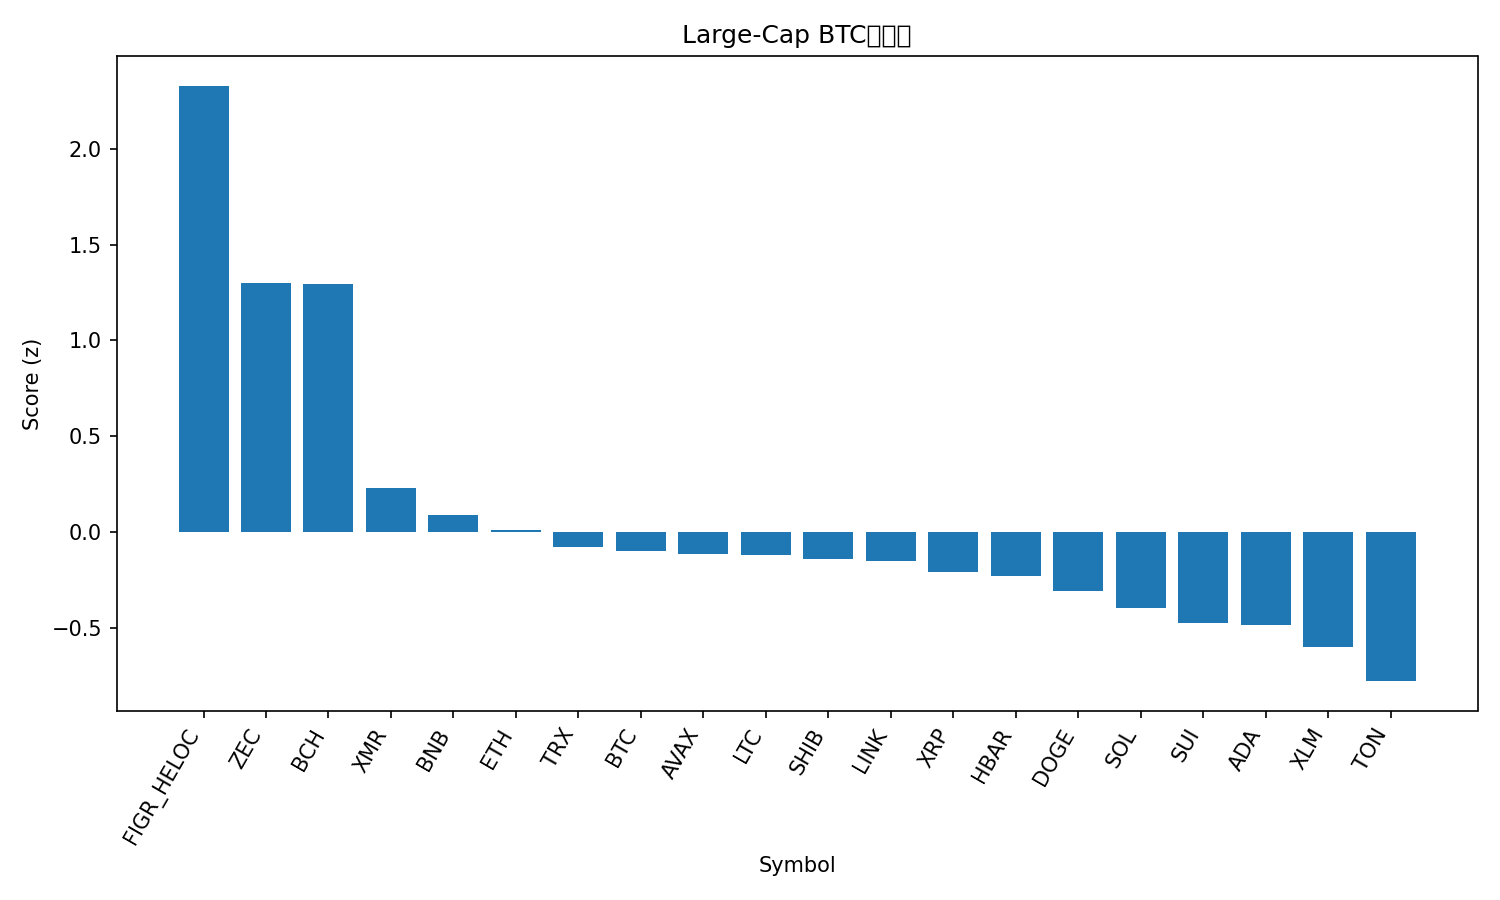

The file beside this chart, header and first rows:
rank, name, symbol, price_btc, price_usd, pct_1h_btc, pct_24h_btc, pct_7d_btc, market_cap_rank, market_cap_usd, volume_usd, score
1, Figure Heloc, FIGR_HELOC, 9.51e-06, 1.045, 0.2333, 346.1, 112.5, 13, 13977748055, 102416525, 2.329
2, Zcash, ZEC, 0.003944, 433.5, 1.217, 12.24, 60.81, 31, 7085262464, 1456274219, 1.301
3, Bitcoin Cash, BCH, 0.005093, 559.7, 1.595, 0.9259, 11.62, 18, 11164063850, 334106845, 1.296
4, Monero, XMR, 0.003182, 349.8, 0.3442, 7.67, 8.608, 33, 6486266474, 147043766, 0.2284
5, BNB, BNB, 0.009896, 1088, 0.2814, -0.4604, -0.8408, 5, 149814284264, 2173055054, 0.087
6, Ethereum, ETH, 0.03523, 3872, 0.1354, 0.7019, -0.3327, 2, 467697322751, 26207250541, 0.0125
7, TRON, TRX, 2.7e-06, 0.2965, 0.07944, 0.1337, 1.048, 10, 28065839382, 500578483, -0.07823
8, Bitcoin, BTC, 1.0, 109897, 0.0, 0.0, 0.0, 1, 2191737916171, 45555868966, -0.0994
9, Avalanche, AVAX, 0.0001687, 18.54, 0.05699, 1.521, -2.91, 28, 7918887410, 401942653, -0.1134
10, Litecoin, LTC, 0.0008931, 98.17, -0.006434, 3.888, 3.853, 30, 7505629020, 610161005, -0.1187
11, Shiba Inu, SHIB, 9.2049e-11, 1.012e-05, -0.006748, 2.486, 1.27, 34, 5961607971, 134838421, -0.1412
12, Chainlink, LINK, 0.0001577, 17.33, 0.01521, 0.09981, -1.961, 16, 12076223974, 586249008, -0.1506
13, XRP, XRP, 2.278e-05, 2.5, -0.07731, 0.4555, 0.0023, 4, 150476508896, 3528043350, -0.2112
14, Hedera, HBAR, 1.82e-06, 0.2005, -0.2413, 4.599, 20.23, 27, 8527462414, 428863990, -0.2273
15, Dogecoin, DOGE, 1.7e-06, 0.1869, -0.1563, 0.729, -4.112, 9, 28325227437, 1298355415, -0.3065
16, Solana, SOL, 0.001687, 185.4, -0.2654, -0.721, -3.235, 6, 102525580082, 4639073935, -0.3951
17, Sui, SUI, 2.16e-05, 2.37, -0.3558, 0.8444, -3.286, 25, 8612607377, 722362740, -0.4752
18, Cardano, ADA, 5.57e-06, 0.6125, -0.3583, 0.131, -4.703, 11, 22405835740, 973282439, -0.4882
19, Stellar, XLM, 2.77e-06, 0.3041, -0.493, 0.4812, -3.454, 20, 9747570747, 182364325, -0.5979
20, Toncoin, TON, 2.104e-05, 2.31, -0.8171, 5.91, 9.736, 35, 5833187109, 244738407, -0.7785
21, Hyperliquid, HYPE, 0.0003926, 43.15, -1.174, -2.507, 8.363, 17, 11682175697, 609101672, -1.134
